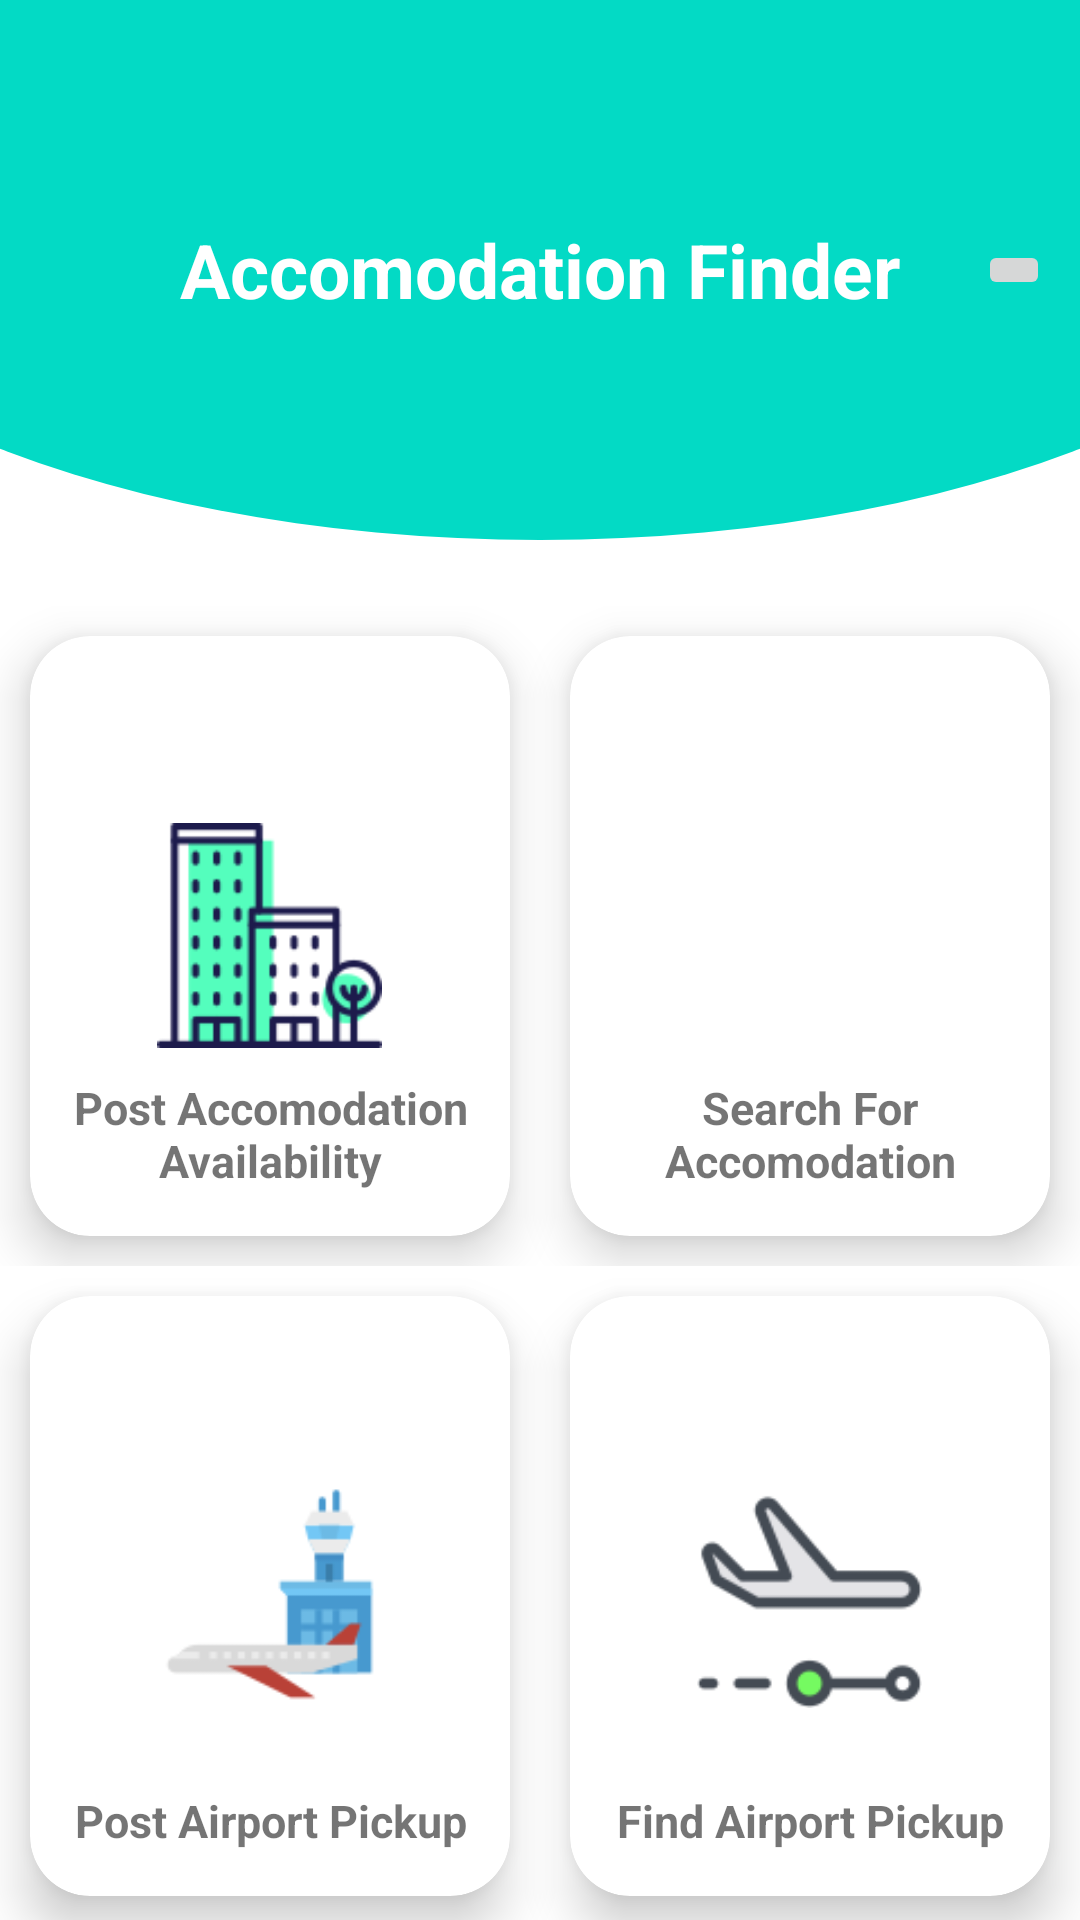

Here is an Android app screen rendered from its layout file. Give the layout XML and the strings, colors and styles it references.
<!-- AndroidManifest.xml: application theme Theme.AccomodationFinder -->
<!-- res/layout/activity_dashboard.xml -->
<?xml version="1.0" encoding="utf-8"?>
<LinearLayout xmlns:android="http://schemas.android.com/apk/res/android"
    xmlns:app="http://schemas.android.com/apk/res-auto"
    xmlns:tools="http://schemas.android.com/tools"
    android:layout_width="match_parent"
    android:layout_height="match_parent"
    android:orientation="vertical"
    tools:context=".DashboardActivity">

    <androidx.appcompat.widget.Toolbar
        android:id="@+id/toolbar"
        android:layout_width="match_parent"
        android:layout_height="180dp"
        android:background="@drawable/curved_toolbar"
        app:elevation="0dp"
        app:layout_constraintEnd_toEndOf="parent"
        app:layout_constraintStart_toStartOf="parent"
        app:layout_constraintTop_toTopOf="parent" >

        <TextView
            android:layout_width="wrap_content"
            android:layout_height="wrap_content"
            android:textStyle="bold"
            android:textSize="25sp"
            android:layout_gravity="center"
            android:textColor="#ffffff"
            android:text="@string/app_name"/>

        <ImageButton
            android:id="@+id/menu_button"
            android:layout_width="wrap_content"
            android:layout_height="wrap_content"
            android:src="@drawable/menuicon"
            android:layout_marginEnd="10dp"
            android:layout_gravity="right"
            android:layout_marginStart="10dp"
            android:layout_marginTop="10dp"
            android:layout_marginBottom="10dp"/>


    </androidx.appcompat.widget.Toolbar>



    <LinearLayout
        android:layout_width="match_parent"
        android:layout_height="wrap_content"
        android:orientation="horizontal"
        android:layout_marginTop="22dp"
        android:weightSum="100">


        
        <androidx.cardview.widget.CardView
            android:id="@+id/postAccomodationCard"
            android:layout_width="match_parent"
            android:layout_height="200dp"
            android:layout_margin="10dp"
            android:layout_weight="50"
            app:cardBackgroundColor="@color/white"
            app:cardCornerRadius="20dp"
            app:cardElevation="10dp"
            app:cardMaxElevation="12dp"
            app:cardPreventCornerOverlap="true"
            app:cardUseCompatPadding="false">

            <ImageView
                android:layout_width="75dp"
                android:layout_height="75dp"
                android:layout_gravity="center"
                android:contentDescription="@string/app_name"
                android:src="@drawable/add_accomodation_icon" />

            <TextView
                android:layout_width="match_parent"
                android:layout_height="wrap_content"
                android:layout_gravity="bottom|center_horizontal"
                android:layout_marginTop="20dp"
                android:padding="5dp"
                android:textAlignment="center"
                android:layout_marginBottom="10dp"
                android:text="Post Accomodation Availability"
                android:textSize="15sp"
                android:textStyle="bold" />

        </androidx.cardview.widget.CardView>


        
        <androidx.cardview.widget.CardView
            android:id="@+id/searchAccomodationCard"
            android:layout_width="match_parent"
            android:layout_height="200dp"
            android:layout_margin="10dp"
            android:layout_weight="50"
            app:cardBackgroundColor="@color/white"
            app:cardCornerRadius="20dp"
            app:cardElevation="10dp"
            app:cardMaxElevation="12dp"
            app:cardPreventCornerOverlap="true"
            app:cardUseCompatPadding="false">

            <ImageView
                android:id="@+id/add_accomodation_image2"
                android:layout_width="75dp"
                android:layout_height="75dp"
                android:layout_gravity="center"

                android:contentDescription="@string/app_name"
                android:src="@drawable/searchaccomodatino" />

            <TextView
                android:layout_width="match_parent"
                android:layout_height="wrap_content"
                android:layout_gravity="bottom|center_horizontal"
                android:layout_marginTop="10dp"
                android:padding="5dp"
                android:textAlignment="center"
                android:layout_marginBottom="10dp"
                android:text="Search For Accomodation"
                android:textSize="15sp"
                android:textStyle="bold" />

        </androidx.cardview.widget.CardView>
    </LinearLayout>



    <LinearLayout
        android:layout_width="match_parent"
        android:layout_height="match_parent"
        android:orientation="horizontal"
        android:weightSum="100">


        
        <androidx.cardview.widget.CardView
            android:id="@+id/requestAirportCard"
            android:layout_width="match_parent"
            android:layout_height="200dp"
            android:layout_margin="10dp"
            android:layout_weight="50"
            app:cardBackgroundColor="@color/white"
            app:cardCornerRadius="20dp"
            app:cardElevation="10dp"
            app:cardMaxElevation="12dp"
            app:cardPreventCornerOverlap="true"
            app:cardUseCompatPadding="false">

            <ImageView
                android:id="@+id/add_accomodation_image3"
                android:layout_width="75dp"
                android:layout_height="75dp"
                android:layout_gravity="center"

                android:contentDescription="@string/app_name"
                android:src="@drawable/airportpickup" />

            <TextView
                android:layout_width="match_parent"
                android:layout_height="wrap_content"
                android:layout_gravity="bottom|center_horizontal"
                android:layout_marginTop="10dp"
                android:padding="5dp"
                android:layout_marginBottom="10dp"
                android:textAlignment="center"
                android:text="Post Airport Pickup"
                android:textSize="15sp"
                android:textStyle="bold" />

        </androidx.cardview.widget.CardView>


        
        <androidx.cardview.widget.CardView

            android:id="@+id/findAirportCard"
            android:layout_width="match_parent"
            android:layout_height="200dp"
            android:layout_margin="10dp"
            android:layout_weight="50"
            app:cardBackgroundColor="@color/white"
            app:cardCornerRadius="20dp"
            app:cardElevation="10dp"
            app:cardMaxElevation="12dp"
            app:cardPreventCornerOverlap="true"
            app:cardUseCompatPadding="false">

            <ImageView
                android:id="@+id/add_accomodation_image4"
                android:layout_width="75dp"
                android:layout_height="75dp"
                android:layout_gravity="center"

                android:contentDescription="@string/app_name"
                android:src="@drawable/findpickup" />

            <TextView
                android:layout_width="match_parent"
                android:layout_height="wrap_content"
                android:layout_gravity="bottom|center_horizontal"
                android:layout_marginTop="10dp"
                android:padding="5dp"
                android:layout_marginBottom="10dp"
                android:text="Find Airport Pickup"
                android:textAlignment="center"
                android:textSize="15sp"
                android:textStyle="bold" />

        </androidx.cardview.widget.CardView>
    </LinearLayout>

</LinearLayout>
<!-- resources referenced by this layout -->
<resources>
  <color name="white">#FFFFFFFF</color>
  <!-- drawable add_accomodation_icon: png bitmap (drawable-xxhdpi, 3986 bytes) -->
  <!-- drawable airportpickup: png bitmap (drawable-xxxhdpi, 2527 bytes) -->
  <!-- drawable curved_toolbar (drawable) -->
  <?xml version="1.0" encoding="utf-8"?>
  <layer-list xmlns:android="http://schemas.android.com/apk/res/android">
      <item>
          <shape android:shape="rectangle"/>
      </item>
      <item
          android:bottom="0dp"
          android:left="-100dp"
          android:right="-100dp"
          android:top="-80dp">
          <shape android:shape="oval">
              <solid android:color="@color/app_theme" />
          </shape>
      </item>
  </layer-list>
  <!-- drawable findpickup: png bitmap (drawable-xxxhdpi, 4134 bytes) -->
  <string name="app_name">Accomodation Finder</string>
  <style name="Theme.AccomodationFinder" parent="Theme.MaterialComponents.DayNight.DarkActionBar">
          
          <item name="colorPrimary">@color/purple_500</item>
          <item name="colorPrimaryVariant">@color/app_theme</item>
          <item name="colorOnPrimary">@color/white</item>
          
          <item name="colorSecondary">@color/teal_200</item>
          <item name="colorSecondaryVariant">@color/teal_700</item>
          <item name="colorOnSecondary">@color/black</item>
          
          <item name="android:statusBarColor" tools:targetApi="l">?attr/colorPrimaryVariant</item>
          
      </style>
  <color name="app_theme">#03DAC5</color>
  <color name="purple_500">#FF6200EE</color>
  <color name="teal_200">#FF03DAC5</color>
  <color name="teal_700">#FF018786</color>
  <color name="black">#FF000000</color>
</resources>
